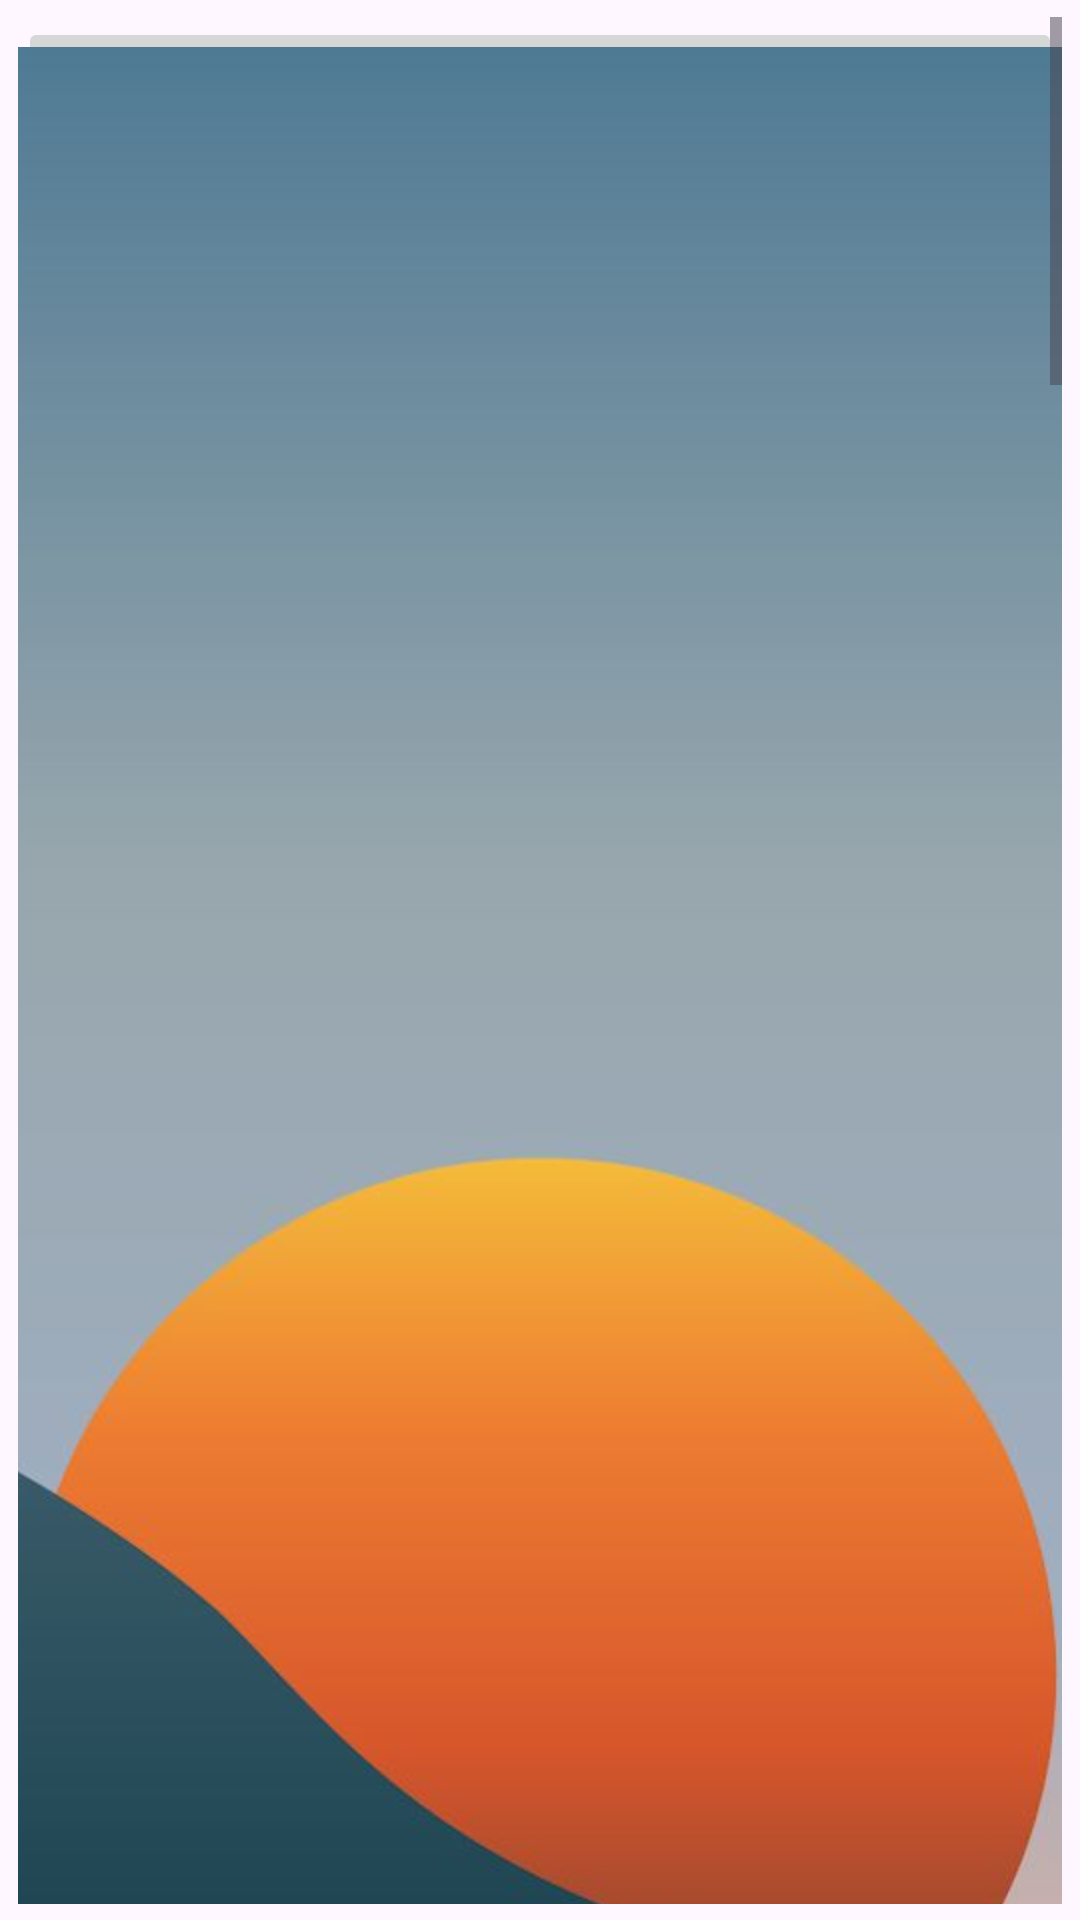

Write the Android layout XML for this screen, with the resource values it uses.
<!-- AndroidManifest.xml: application theme Theme.FrancoReciclerScrollBar -->
<!-- res/layout/activity_scroll.xml -->
<?xml version="1.0" encoding="utf-8"?>
<androidx.constraintlayout.widget.ConstraintLayout xmlns:android="http://schemas.android.com/apk/res/android"
    xmlns:app="http://schemas.android.com/apk/res-auto"
    xmlns:tools="http://schemas.android.com/tools"
    android:id="@+id/main"
    android:layout_width="match_parent"
    android:layout_height="match_parent"
    tools:context=".Scroll">

    <ScrollView
        android:id="@+id/scrollView3"
        android:layout_width="348dp"
        android:layout_height="629dp"
        android:layout_marginStart="1dp"
        android:layout_marginTop="1dp"
        android:layout_marginEnd="1dp"
        android:layout_marginBottom="1dp"
        app:layout_constraintBottom_toBottomOf="parent"
        app:layout_constraintEnd_toEndOf="parent"
        app:layout_constraintStart_toStartOf="parent"
        app:layout_constraintTop_toTopOf="parent">

        <LinearLayout
            android:layout_width="match_parent"
            android:layout_height="wrap_content"
            android:orientation="vertical" >

            <ImageButton
                android:id="@+id/paisajeConSol"
                android:layout_width="match_parent"
                android:layout_height="wrap_content"
                android:onClick="seleccionar"
                android:src="@mipmap/img5" />

            <ImageButton
                android:id="@+id/paisajeAzul"
                android:layout_width="match_parent"
                android:layout_height="wrap_content"
                android:onClick="seleccionar"
                android:src="@mipmap/img4" />

            <ImageButton
                android:id="@+id/paisajeVerde"
                android:layout_width="match_parent"
                android:layout_height="wrap_content"
                android:onClick="seleccionar"
                android:src="@mipmap/img2" />

            <ImageButton
                android:id="@+id/paisajeRojo"
                android:layout_width="match_parent"
                android:layout_height="wrap_content"
                android:onClick="seleccionar"
                android:src="@mipmap/img1" />
        </LinearLayout>
    </ScrollView>
</androidx.constraintlayout.widget.ConstraintLayout>
<!-- resources referenced by this layout -->
<resources>
  <!-- mipmap img1: jpg bitmap (mipmap-hdpi, 6518 bytes) -->
  <!-- mipmap img2: jpg bitmap (mipmap-hdpi, 12878 bytes) -->
  <!-- mipmap img4: jpg bitmap (mipmap-hdpi, 31158 bytes) -->
  <!-- mipmap img5: jpg bitmap (mipmap-hdpi, 18772 bytes) -->
  <style name="Theme.FrancoReciclerScrollBar" parent="Base.Theme.FrancoReciclerScrollBar" />
  <style name="Base.Theme.FrancoReciclerScrollBar" parent="Theme.Material3.DayNight.NoActionBar">
          
          
      </style>
</resources>
